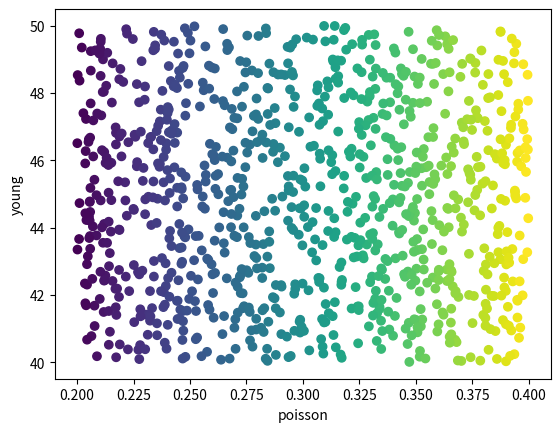
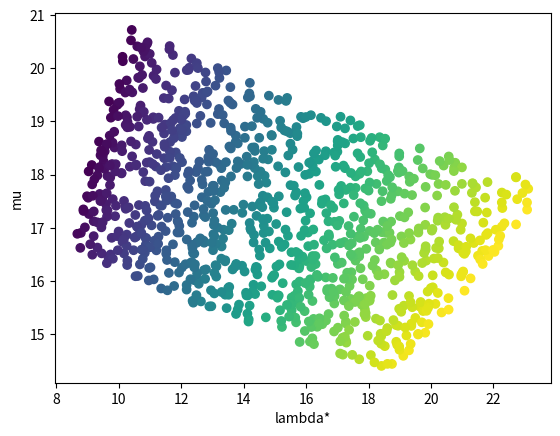

The script that saved these images, in order:
import numpy as np
import matplotlib.pyplot as plt

lame2youngPoisson  = lambda lamb, mu : [ 0.5*lamb/(mu + lamb) , mu*(3.*lamb + 2.*mu)/(lamb + mu) ]
youngPoisson2lame = lambda nu,E : [ nu * E/((1. - 2.*nu)*(1.+nu)) , E/(2.*(1. + nu)) ]

def youngPoisson2lame_planeStress(nu,E):
    lamb , mu = youngPoisson2lame(nu,E)
    
    lamb = (2.0*mu*lamb)/(lamb + 2.0*mu)
    
    return lamb, mu

def convertParam(param,foo):
    
    n = len(param)
    paramNew = np.zeros((n,2))
    for i in range(n):
        paramNew[i,0], paramNew[i,1] = foo(param[i,0],param[i,1]) 
  
    return paramNew    



nparam = 3
nsTotal = 1000

angleGravity_min = -0.2*np.pi
angleGravity_max = 0.2*np.pi

nu_min = 0.20
nu_max = 0.40

E_min = 40.0
E_max = 50.0

paramLimits = np.array([[nu_min,nu_max],[E_min,E_max],[angleGravity_min,angleGravity_max]])

param = np.array([ [ paramLimits[j,0] + np.random.uniform()*(paramLimits[j,1] - paramLimits[j,0])   for j in range(nparam)]   for i in range(nsTotal)])


plt.figure(1)

color = []

for i in range(nsTotal):
    color.append( param[i,0] ) 

plt.scatter(param[:,0],param[:,1],c = color )
plt.xlabel('poisson')
plt.ylabel('young')

plt.savefig('youngVSpoisson.png')


param[:,0:2] = convertParam(param[:,0:2], youngPoisson2lame_planeStress)
plt.figure(2)


plt.scatter(param[:,0],param[:,1], c = color)
plt.xlabel('lambda*')
plt.ylabel('mu')

plt.savefig('muVSlamb.png')

plt.show()